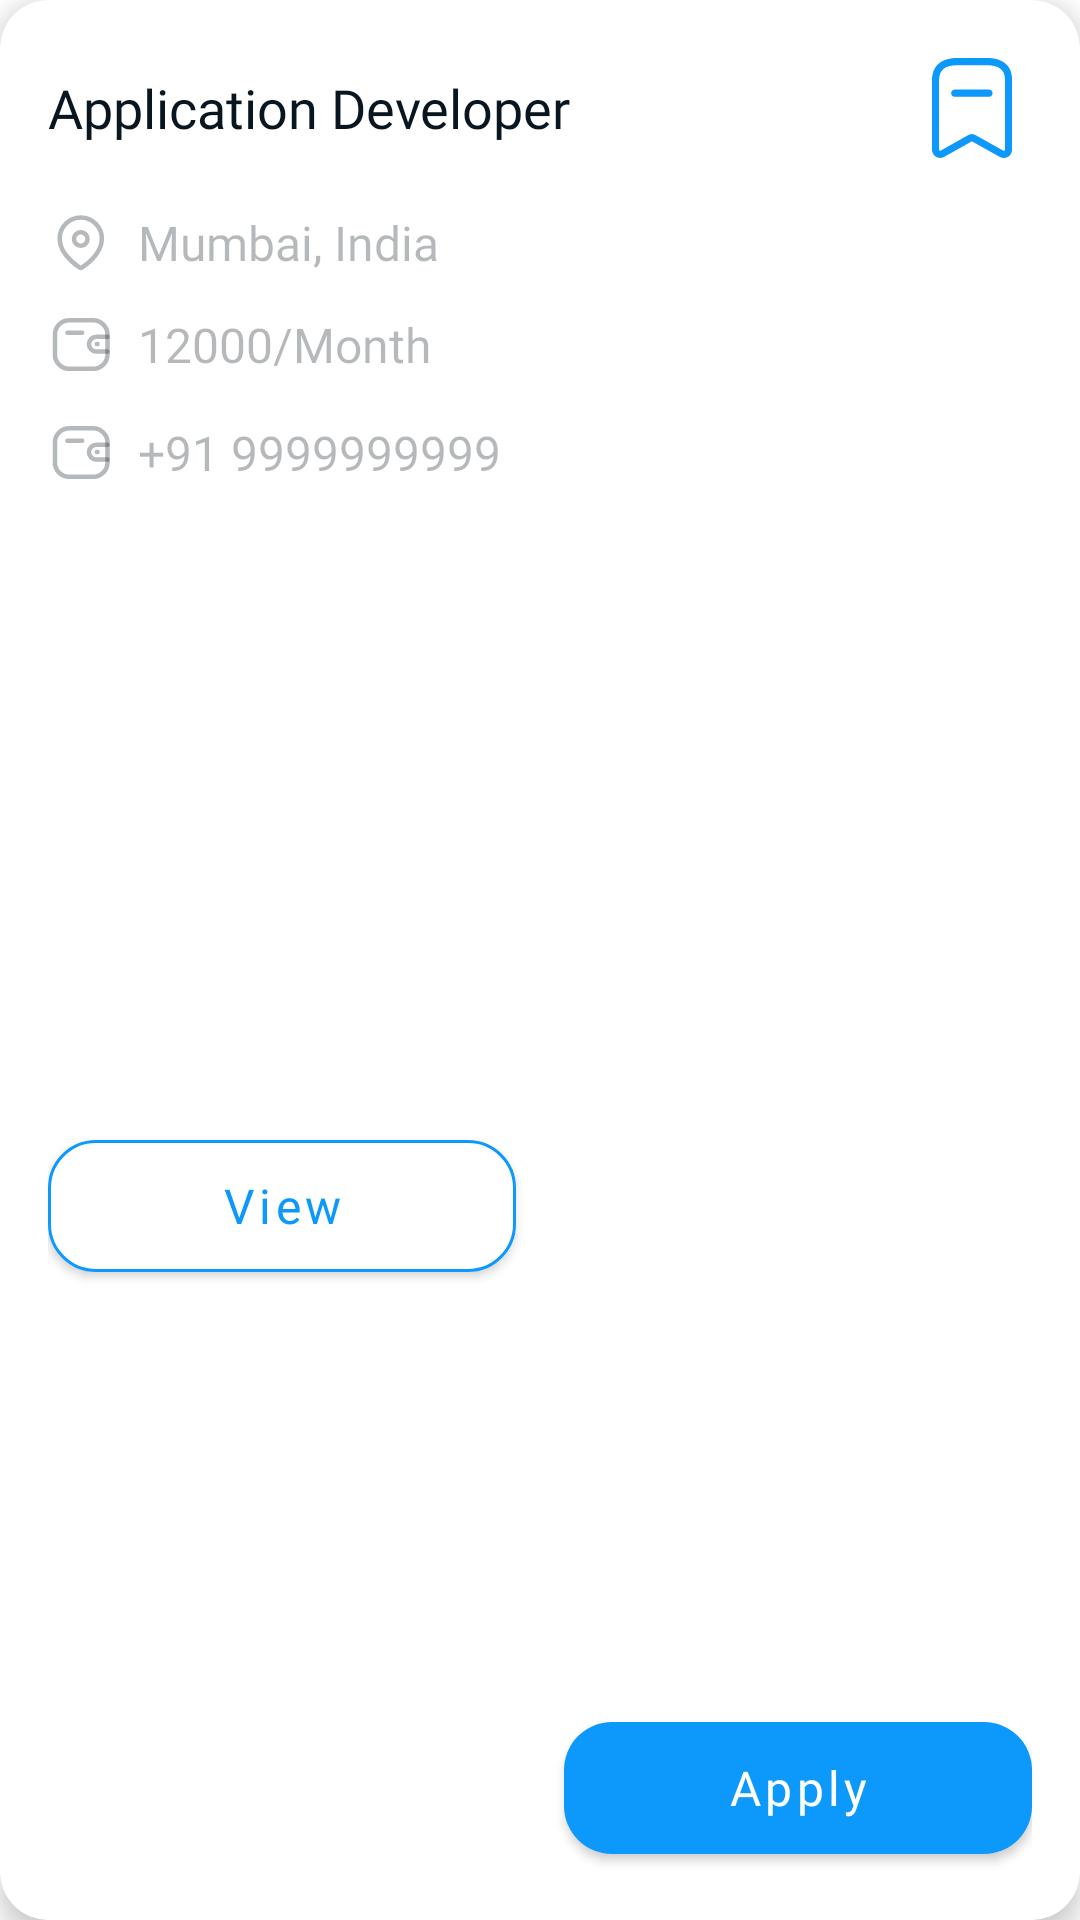

Layout XML and referenced resources for this Android screen:
<!-- AndroidManifest.xml: application theme Theme.JobSpot -->
<!-- res/layout/jobs_item_layout.xml -->
<?xml version="1.0" encoding="utf-8"?>
<com.google.android.material.card.MaterialCardView
    xmlns:android="http://schemas.android.com/apk/res/android"
    xmlns:app="http://schemas.android.com/apk/res-auto"
    android:layout_width="match_parent"
    android:layout_height="wrap_content"
    app:cardElevation="5dp"
    app:cardCornerRadius="16dp"
    android:layout_marginVertical="8dp"
    android:layout_marginHorizontal="24dp"
    app:cardBackgroundColor="@color/white">

    <androidx.constraintlayout.widget.ConstraintLayout
        android:layout_width="match_parent"
        android:layout_height="match_parent"
        android:padding="16dp">

        <LinearLayout
            android:id="@+id/linearLayout"
            android:layout_width="match_parent"
            android:layout_height="wrap_content"
            android:orientation="horizontal"
            app:layout_constraintStart_toStartOf="parent"
            app:layout_constraintTop_toTopOf="parent">

            <TextView
                android:id="@+id/tv_title"
                android:layout_width="wrap_content"
                android:layout_height="wrap_content"
                android:layout_gravity="center"
                android:fontFamily="@font/lato_bold"
                android:text="@string/application_developer"
                android:textColor="@color/primary_black"
                android:textSize="18sp" />

            <View
                android:layout_width="0dp"
                android:layout_height="0dp"
                android:layout_weight="1" />

            <ImageView
                android:id="@+id/iv_bookMark"
                android:layout_width="40dp"
                android:layout_height="40dp"
                android:contentDescription="@string/bookmark"
                android:src="@drawable/ic_bookmarks_outlined"
                app:tint="@color/primary_blue" />
        </LinearLayout>

        <LinearLayout
            android:id="@+id/linearLayout2"
            android:layout_width="wrap_content"
            android:layout_height="wrap_content"
            android:layout_marginTop="14dp"
            android:orientation="horizontal"
            app:layout_constraintStart_toStartOf="parent"
            app:layout_constraintTop_toBottomOf="@+id/linearLayout">

            <ImageView
                android:layout_width="wrap_content"
                android:layout_height="wrap_content"
                android:layout_marginEnd="8dp"
                android:src="@drawable/ic_location" />

            <TextView
                android:id="@+id/tv_location"
                android:layout_width="wrap_content"
                android:layout_height="wrap_content"
                android:fontFamily="@font/lato"
                android:text="Mumbai, India"
                android:textColor="@color/primary_black_30"
                android:textSize="16sp" />

        </LinearLayout>

        <LinearLayout
            android:id="@+id/linearLayout3"
            android:layout_width="wrap_content"
            android:layout_height="wrap_content"
            android:layout_marginTop="12dp"
            android:orientation="horizontal"
            app:layout_constraintStart_toStartOf="parent"
            app:layout_constraintTop_toBottomOf="@+id/linearLayout2">

            <ImageView
                android:layout_width="wrap_content"
                android:layout_height="wrap_content"
                android:layout_marginEnd="8dp"
                android:src="@drawable/ic_wallet" />

            <TextView
                android:id="@+id/tv_salary"
                android:layout_width="wrap_content"
                android:layout_height="wrap_content"
                android:fontFamily="@font/lato"
                android:text="@string/_12000_month"
                android:textColor="@color/primary_black_30"
                android:textSize="16sp" />

        </LinearLayout>

        <LinearLayout
            android:id="@+id/linearLayout4"
            android:layout_width="wrap_content"
            android:layout_height="wrap_content"
            android:layout_marginTop="14dp"
            android:orientation="horizontal"
            app:layout_constraintStart_toStartOf="parent"
            app:layout_constraintTop_toBottomOf="@+id/linearLayout3">

            <ImageView
                android:layout_width="wrap_content"
                android:layout_height="wrap_content"
                android:layout_marginEnd="8dp"
                android:src="@drawable/ic_wallet" />

            <TextView
                android:id="@+id/tv_phone_number"
                android:layout_width="wrap_content"
                android:layout_height="wrap_content"
                android:fontFamily="@font/lato"
                android:text="@string/_91_9999999999"
                android:textColor="@color/primary_black_30"
                android:textSize="16sp" />

        </LinearLayout>

        <com.google.android.material.button.MaterialButton
            android:id="@+id/btn_view"
            android:layout_width="0dp"
            android:layout_height="56dp"
            app:backgroundTint="@color/white"
            app:layout_constraintBottom_toBottomOf="parent"
            app:layout_constraintStart_toStartOf="parent"
            app:layout_constraintTop_toBottomOf="@+id/linearLayout4"
            app:layout_constraintEnd_toStartOf="@+id/btn_apply"
            android:layout_marginEnd="8dp"
            app:strokeColor="@color/primary_blue"
            app:strokeWidth="1dp"
            app:cornerRadius="16dp"
            android:layout_marginTop="18dp"
            android:text="@string/view"
            android:textSize="16sp"
            android:textAllCaps="false"
            android:textColor="@color/primary_blue"
            android:fontFamily="@font/lato_bold" />

        <com.google.android.material.button.MaterialButton
            android:id="@+id/btn_apply"
            android:layout_width="0dp"
            android:layout_height="56dp"
            android:text="@string/apply"
            android:textAllCaps="false"
            android:textColor="@color/white"
            android:layout_marginStart="8dp"
            android:textSize="16sp"
            app:backgroundTint="@color/primary_blue"
            app:cornerRadius="16dp"
            android:fontFamily="@font/lato_bold"
            app:layout_constraintBottom_toBottomOf="parent"
            app:layout_constraintEnd_toEndOf="parent"
            app:layout_constraintStart_toEndOf="@+id/btn_view" />

    </androidx.constraintlayout.widget.ConstraintLayout>

</com.google.android.material.card.MaterialCardView>
<!-- resources referenced by this layout -->
<resources>
  <color name="primary_black">#09161F</color>
  <color name="primary_black_30">#4D09161F</color>
  <color name="primary_blue">#0D98FC</color>
  <color name="white">#FFFFFFFF</color>
  <!-- drawable ic_bookmarks_outlined (drawable) -->
  <vector xmlns:android="http://schemas.android.com/apk/res/android"
      android:width="24dp"
      android:height="24dp"
      android:viewportWidth="24"
      android:viewportHeight="24">
    <path
        android:pathData="M14.986,2H9.014C5.909,2 4,3.499 4,6.434V20.331C4.004,20.613 4.07,20.878 4.193,21.117L4.286,21.272L4.384,21.397C4.895,21.997 5.711,22.162 6.384,21.804L11.974,18.663L17.586,21.797C17.837,21.929 18.097,21.996 18.361,22C18.804,22 19.218,21.824 19.523,21.511C19.829,21.198 20,20.774 20,20.331V6.258C20,3.435 18.048,2 14.986,2ZM9.014,3.448H14.986C17.35,3.448 18.588,4.358 18.588,6.258V20.331C18.588,20.39 18.565,20.446 18.525,20.487C18.484,20.529 18.429,20.552 18.372,20.552C18.336,20.552 18.289,20.54 18.246,20.517L12.644,17.389C12.225,17.158 11.723,17.158 11.307,17.388L5.72,20.527C5.635,20.572 5.514,20.542 5.449,20.452L5.412,20.39C5.419,20.4 5.418,20.388 5.415,20.366C5.414,20.353 5.412,20.336 5.412,20.319L5.412,6.434C5.412,4.396 6.619,3.448 9.014,3.448ZM16.114,9.04C16.114,8.641 15.798,8.317 15.408,8.317H8.54L8.445,8.323C8.1,8.371 7.834,8.674 7.834,9.04C7.834,9.44 8.151,9.764 8.54,9.764H15.408L15.504,9.758C15.848,9.71 16.114,9.407 16.114,9.04Z"
        android:fillColor="#ffffff"
        android:fillType="evenOdd"/>
  </vector>
  <!-- drawable ic_location (drawable) -->
  <vector xmlns:android="http://schemas.android.com/apk/res/android"
      android:width="22dp"
      android:height="22dp"
      android:viewportWidth="22"
      android:viewportHeight="22">
    <path
        android:pathData="M3.886,9.525C3.899,5.638 7.061,2.498 10.948,2.511C14.835,2.524 17.976,5.686 17.963,9.573V9.653C17.915,12.18 16.504,14.515 14.774,16.341C13.785,17.368 12.68,18.277 11.482,19.051C11.162,19.328 10.687,19.328 10.366,19.051C8.58,17.888 7.013,16.42 5.735,14.715C4.597,13.227 3.95,11.421 3.886,9.549L3.886,9.525Z"
        android:strokeAlpha="0.3"
        android:strokeLineJoin="round"
        android:strokeWidth="1.5"
        android:fillColor="#00000000"
        android:fillType="evenOdd"
        android:strokeColor="#09161F"
        android:strokeLineCap="round"/>
    <path
        android:pathData="M10.924,9.661m-2.256,0a2.256,2.256 0,1 1,4.512 0a2.256,2.256 0,1 1,-4.512 0"
        android:strokeAlpha="0.3"
        android:strokeLineJoin="round"
        android:strokeWidth="1.5"
        android:fillColor="#00000000"
        android:strokeColor="#09161F"
        android:strokeLineCap="round"/>
  </vector>
  <string name="_12000_month">12000/Month</string>
  <string name="_91_9999999999">+91 9999999999</string>
  <string name="application_developer">Application Developer</string>
  <string name="apply">Apply</string>
  <string name="bookmark">Bookmark</string>
  <string name="view">View</string>
  <style name="Theme.JobSpot" parent="Theme.MaterialComponents.DayNight.NoActionBar">
          
          <item name="colorPrimary">@color/purple_500</item>
          <item name="colorPrimaryVariant">@color/purple_700</item>
          <item name="colorOnPrimary">@color/white</item>
          
          <item name="colorSecondary">@color/teal_200</item>
          <item name="colorSecondaryVariant">@color/teal_700</item>
          <item name="colorOnSecondary">@color/black</item>
          
          <item name="android:statusBarColor">?attr/colorPrimaryVariant</item>
          
      </style>
  <color name="purple_500">#FF6200EE</color>
  <color name="purple_700">#FF3700B3</color>
  <color name="teal_200">#FF03DAC5</color>
  <color name="teal_700">#FF018786</color>
  <color name="black">#FF000000</color>
</resources>
